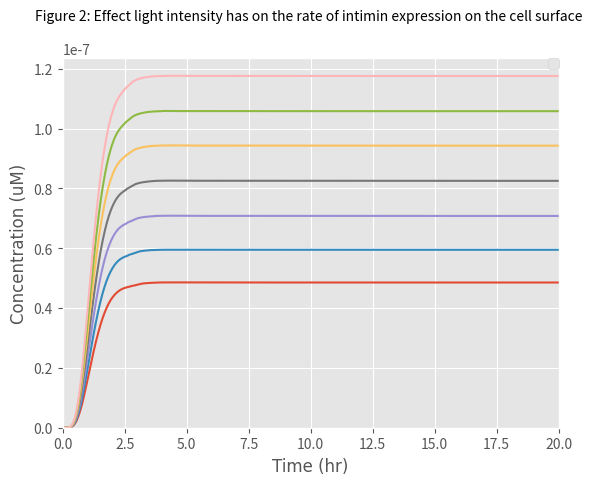

Generate this figure with matplotlib:
from scipy.integrate import odeint
import numpy as np
import matplotlib.pyplot as plt

# k1: Rate at which EL222 becomes activated with light to bind to the promoter
# Here we express k1 in terms of a function of light intensity

k1_rate_array = []
# The array was created to add the values of k1 as different light intensities are examined

def light(k, L, n, K1):
    a = 444.6  # Basal expression level of the promoter (microM)

    # k: Maximum expression due to induction (a.u.)
    # K1:Hill constant (W/m^2)
    # n: Hill coefficient (dimensionless)
    # a: Basal expression level of the promoter (microM)
    # L: Light intensity (W)

    k1 = a + ((k * (L) ^ n) / ((k) ^ n + (L) ^ n))

    k1_rate_array.append(k1)

    return k1

def diff_eqs(y, t):
    '''This function contains our differential equations'''

    """Unpacking y"""
    EL222dimer = y[0]  # EL222 dimerisation and binding to the promoter (microM/L)
    mRNA = y[1]  # Transcrption (microM/L)
    Intiminintracellular = y[2]  # Translation (microM/L)
    Intiminsurface = y[3]  # Expression of Intimin on the surface of the cells (microM/L)

    """Set rate constants"""  # Most values were collected from papers, we are finessing them by adding
    # values our Wet Lab obtained from our experiments

    k2 = (108 / 25)  # Rate of transcription per transcript (1/hr)
    k3 = (3600 / 660)  # Rate of translation (1/hr)
    d1 = 60 / 300  # Degradation of transcript (1/hr)
    d2 = 60 / 20  # Degradation of protein (Half-life of E.coli) (1/hr)

    # Rate of EL222 being activated by light, dimerizing and binding to the promoter
    dEL222dimer_dt = (light_intensity * (EL222inactive) ** 2) - (k2 * EL222dimer)

    # Rate of transcription
    dmRNA_dt = (k2 * EL222dimer) - (d1 * mRNA) - (k3 * mRNA)

    # Rate at which the protein is transferred to the surface of the cell
    Km = 5  # (microM/L)
    v = 115200 / 10  # Based on the rate at which mRNA is transferred from within the nucleus of a mammalian cell to
    # its cytoplasm (1/hr)
    n = 1 - (
    Intiminsurface / (6.48 * 10 ** -6))  # Representing the space available for more proteins on the surface
    # of the cell in the form of a ratio (Dimensionless)
    b = (Intiminintracellular / (Intiminintracellular + Km)) * n * v  # Rate at which the protein is transferred to the
    # surface of the cell (1/s)

    # Rate of translation
    dIntiminintracellular_dt = (k3 * mRNA) - (d2 * Intiminintracellular) - (b * Intiminintracellular)

    # Rate of expression of the protein on the surface of the cell
    dIntiminsurface_dt = (b * Intiminintracellular)-(d2*Intiminsurface)

    """Repack solution in same order as y"""

    sol = [dEL222dimer_dt, dmRNA_dt, dIntiminintracellular_dt, dIntiminsurface_dt]
    return sol

if __name__ == "__main__":
    run_time= 20 #hours
    time_steps = 1000  # Number of timepoints to simulate
    t = np.linspace(0, run_time, time_steps)  # Set the time frame (start_time, stop_time, step) time frames are
    # equally spaced within the two limits

    '''Set initial species concentration values'''
    EL222inactive = 2.37 * (10 ** -4)  # Initial concentration of EL222 (microM/L)
    EL222dimer_0 = 0  # Starting concentration of EL222 bound to the promoter (microM/L)
    mRNA_0 = 0  # Starting mRNA concentration (microM/L)
    Intiminintracellular_0 = 0  # Starting protein concentration (microM/L)
    Intiminsurface_0 = 0  # Starting concentration of protein expressed on the surface of the cell (microM/L)

    '''Pack intial conditions into an array'''
    y0 = [EL222dimer_0, mRNA_0, Intiminintracellular_0, Intiminsurface_0]

    L_range =[0,50,100,150,200,250,300]

    plt.style.use('ggplot')

    # Once we selected our range of light intensities we inputted them into our initial function to calculate the value
    # of k1 and then inputted the values of k1 into our differential equations
    for L in L_range:
        print(L)
        light_intensity = light(1545, L, 2, 6.554)
        #print(light_intensity)
        sol = odeint(diff_eqs, y0, t)
        plt.plot(t, sol[:, 3])

    """plot output"""
    # We set the fonts we wanted for our graphs
    asfont = {'fontname': 'Arial'}
    hfont = {'fontname': 'Helvetica'}

    # We then annotaed our graphs axis, legends and set minimum and maximum ranges for them

    plt.legend(['0 W/$m^2$', '50 W/$m^2$', '100 W/$m^2$', '150 W/$m^2$','200 W/$m^2$', '250 W/$m^2$','300 W/$m^2$' ], loc='lower right')

    # We then annotaed our graphs axis, legends and set minimum and maximum ranges for them
    plt.ylabel('Concentration (uM)', **asfont)
    plt.ylim(0)
    plt.xlabel('Time (hr)', **asfont)
    plt.xlim(0, run_time);
    plt.title('Figure 2: Effect light intensity has on the rate of intimin expression on the cell surface ', fontsize=10, y=1.08);
    plt.legend(loc=1, borderaxespad=0)
    plt.ticklabel_format(style='sci', axis='y', scilimits=(0, 0))

    plt.show()